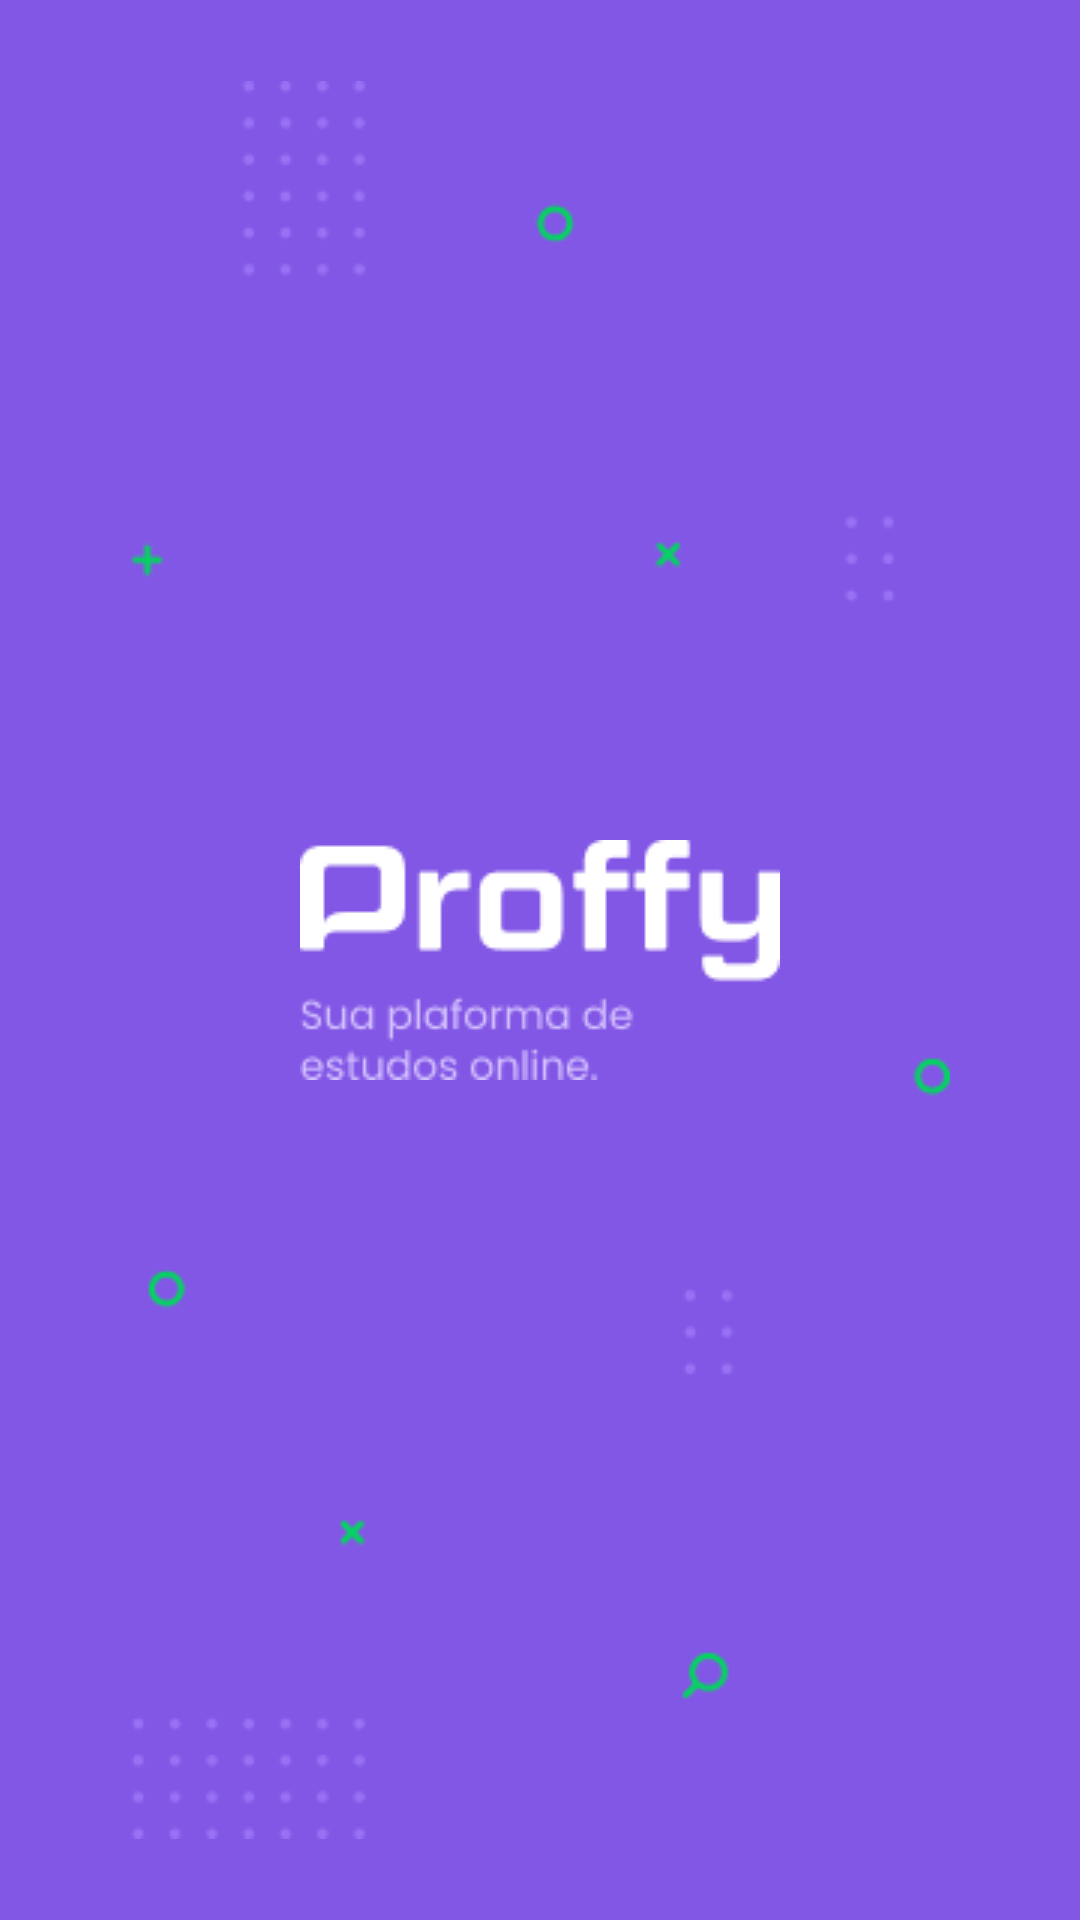

Layout XML and referenced resources for this Android screen:
<!-- AndroidManifest.xml: application theme Theme.Proffy -->
<!-- res/layout/activity_splash_screen.xml -->
<?xml version="1.0" encoding="utf-8"?>
<androidx.constraintlayout.widget.ConstraintLayout xmlns:android="http://schemas.android.com/apk/res/android"
    xmlns:app="http://schemas.android.com/apk/res-auto"
    xmlns:tools="http://schemas.android.com/tools"
    android:id="@+id/main"
    android:layout_width="match_parent"
    android:layout_height="match_parent"
    tools:context=".SplashScreenActivity"
    android:background="@color/purple">

    <ImageView
        android:layout_width="wrap_content"
        android:layout_height="wrap_content"
        android:src="@drawable/background"
        android:layout_marginStart="52dp"
        android:layout_marginEnd="52dp"
        android:layout_marginTop="113dp"
        android:layout_marginBottom="113dp"
        app:layout_constraintTop_toTopOf="parent"
        app:layout_constraintStart_toStartOf="parent"
        app:layout_constraintEnd_toEndOf="parent"
        app:layout_constraintBottom_toBottomOf="parent"
        android:contentDescription="@string/text_background_image_splashscreen"/>

    <ImageView
        android:id="@+id/imageIntro"
        android:layout_width="160dp"
        android:layout_height="80dp"
        android:contentDescription="@string/image_intro_splashscreen"
        android:src="@drawable/intro"
        app:layout_constraintStart_toStartOf="parent"
        app:layout_constraintTop_toTopOf="parent"
        app:layout_constraintEnd_toEndOf="parent"
        app:layout_constraintBottom_toBottomOf="parent" />

</androidx.constraintlayout.widget.ConstraintLayout>
<!-- resources referenced by this layout -->
<resources>
  <color name="purple">#8257E5</color>
  <!-- drawable background: png bitmap (drawable, 6145 bytes) -->
  <!-- drawable intro: png bitmap (drawable, 3799 bytes) -->
  <string name="image_intro_splashscreen">Proffy sua plataforma de estudos online.</string>
  <string name="text_background_image_splashscreen">Imagem de fundo onde temos os simbolos de somar, multiplicar, pontos, circulos e também uma lupa</string>
  <style name="Theme.Proffy" parent="Theme.MaterialComponents.DayNight.NoActionBar">
          
          <item name="android:statusBarColor">?attr/colorPrimaryVariant</item>
          
      </style>
</resources>
